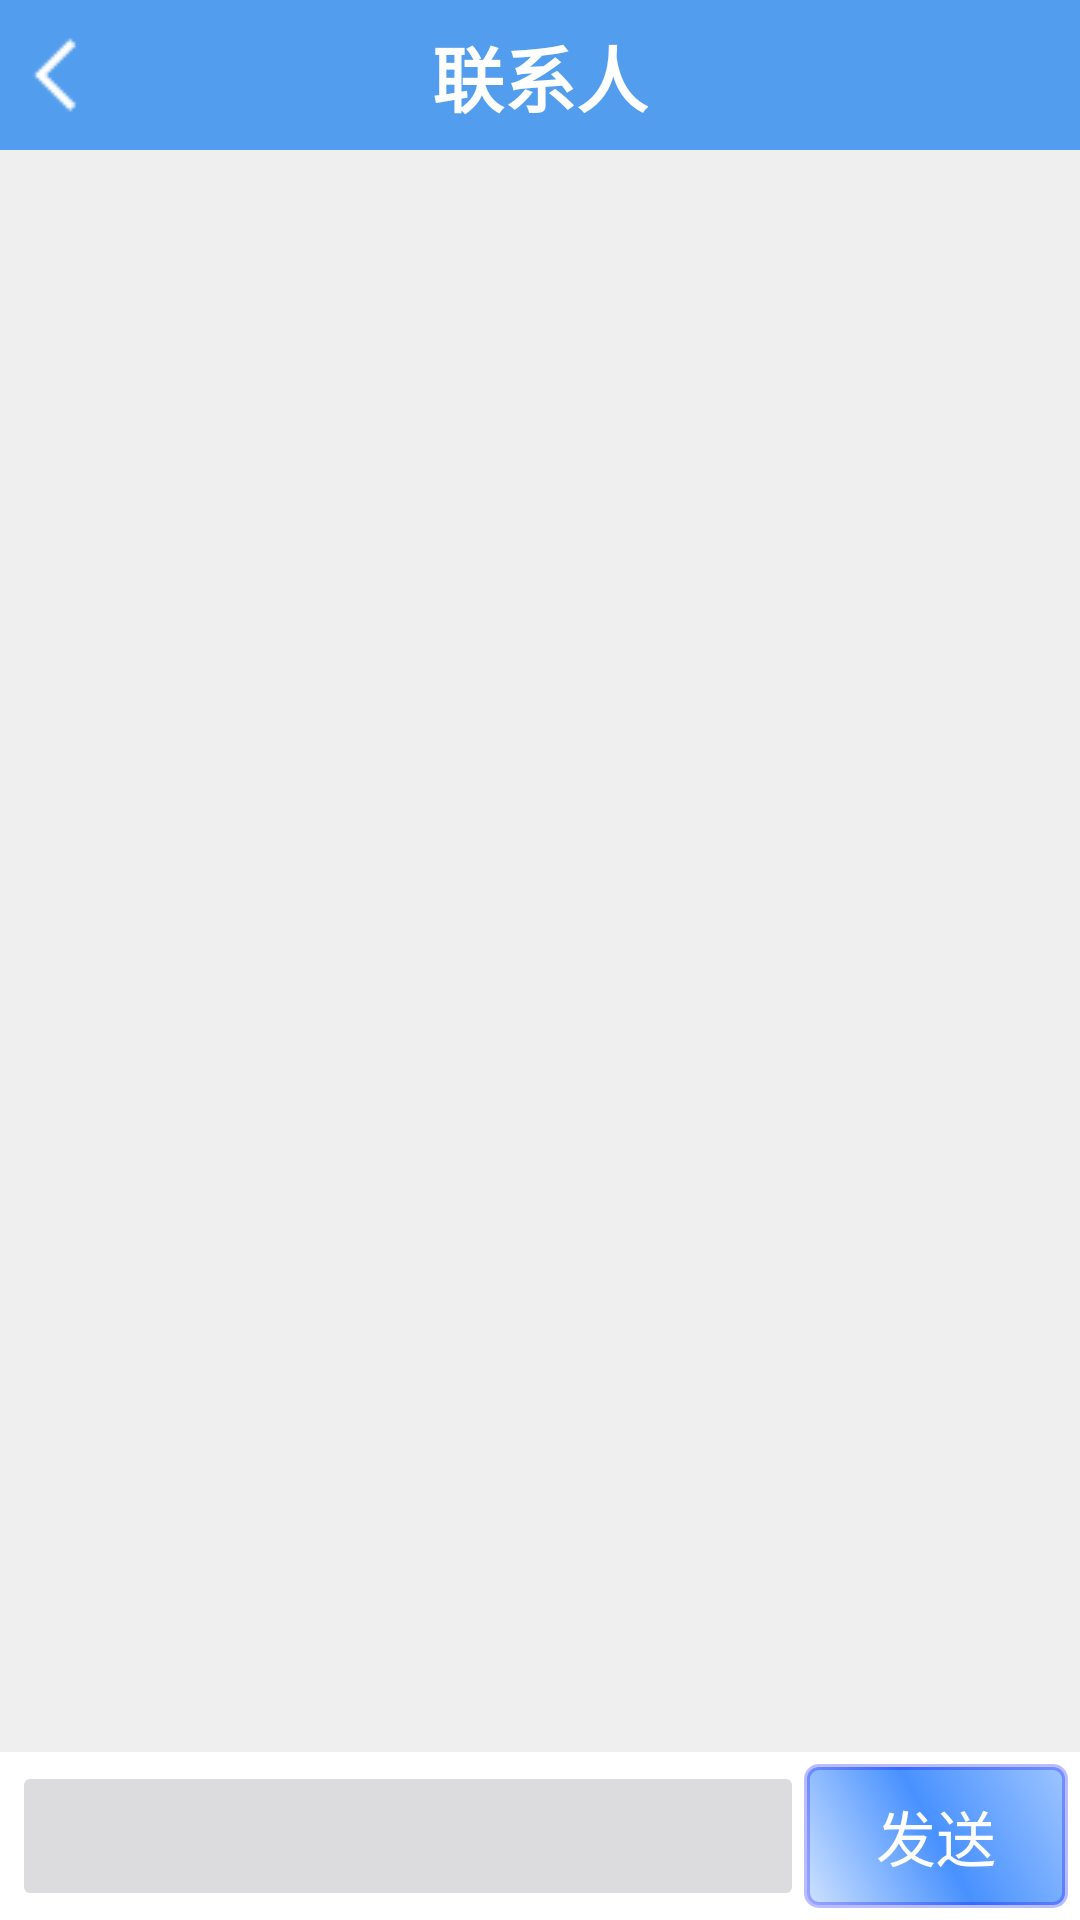

Android layout source for this screen:
<!-- AndroidManifest.xml: application theme Theme.ChiYan -->
<!-- res/layout/activity_chat.xml -->
<?xml version="1.0" encoding="utf-8"?>
<androidx.constraintlayout.widget.ConstraintLayout
        xmlns:android="http://schemas.android.com/apk/res/android"
        xmlns:app="http://schemas.android.com/apk/res-auto"
        xmlns:tools="http://schemas.android.com/tools"
        android:layout_width="match_parent"
        android:layout_height="match_parent"
        android:background="#EFEFEF"
        tools:context=".activity.ChatActivity">

    <androidx.constraintlayout.widget.ConstraintLayout
            android:id="@+id/linearLayout_title"
            android:layout_width="match_parent"
            android:layout_height="50dp"
            android:background="#529DED"
            app:layout_constraintTop_toTopOf="parent"
            android:orientation="horizontal">

        <TextView
                android:id="@+id/text_contact_people"
                android:layout_width="wrap_content"
                android:layout_height="wrap_content"
                android:text="@string/contact_person"
                android:textColor="@color/white"
                android:textSize="24sp"
                android:textStyle="bold"
                app:layout_constraintBottom_toBottomOf="parent"
                app:layout_constraintEnd_toEndOf="parent"
                app:layout_constraintStart_toStartOf="parent"
                app:layout_constraintTop_toTopOf="parent"/>

        <Button
                android:layout_width="wrap_content"
                android:layout_height="wrap_content"
                android:layout_marginStart="4dp"
                android:background="@android:color/transparent"
                android:drawableStart="@drawable/icons8_back_30"
                app:layout_constraintBottom_toBottomOf="parent"
                app:layout_constraintStart_toStartOf="parent"
                app:layout_constraintTop_toTopOf="parent"
                android:onClick="onBack"
        />
    </androidx.constraintlayout.widget.ConstraintLayout>


    <androidx.recyclerview.widget.RecyclerView
            android:id="@+id/recyclerView_messages"
            android:layout_width="match_parent"
            android:layout_height="0dp"
            app:layout_constraintTop_toBottomOf="@+id/linearLayout_title"
            app:layout_constraintBottom_toTopOf="@+id/linearLayout"
    />

    <LinearLayout
            android:id="@+id/linearLayout"
            android:layout_width="match_parent"
            android:layout_height="wrap_content"
            android:background="@color/white"
            android:gravity="center"
            android:orientation="horizontal"
            android:padding="4dp"
            app:layout_constraintBottom_toBottomOf="parent">

        <EditText
                android:id="@+id/edit_message"
                android:layout_width="0dp"
                android:layout_height="38dp"
                android:layout_marginHorizontal="4dp"
                android:layout_weight="1"
                android:textColor="@color/black"
                android:paddingHorizontal="5dp"
                android:inputType="textMultiLine"
                android:background="@drawable/edit_text_bg"
                android:shadowColor="@color/black"/>
        <Button
                android:id="@+id/button_send_message"
                android:layout_width="wrap_content"
                android:layout_height="wrap_content"
                android:layout_gravity="center"
                android:background="@drawable/custom_btn"
                android:text="@string/send"
                android:textColor="@color/white"
                android:textSize="20sp"
                android:onClick="onSendMessage"
        />
    </LinearLayout>

</androidx.constraintlayout.widget.ConstraintLayout>
<!-- resources referenced by this layout -->
<resources>
  <!-- drawable custom_btn (drawable) -->
  <?xml version="1.0" encoding="utf-8"?>
  <selector xmlns:android="http://schemas.android.com/apk/res/android">
      <item android:state_pressed="true">
          <shape android:shape="rectangle">
              <stroke android:width="2dp" android:color="#440000FF" />
              <corners android:radius="4dp" />
              <gradient android:angle="45" android:centerColor="#0C0FB7" android:endColor="#880C0FB7" android:startColor="#440C0FB7" />
          </shape>
      </item>
      <item >
          <shape>
              <corners android:radius="4dp" />
              <stroke android:width="2dp" android:color="#440000FF" />
              <gradient android:angle="45" android:centerColor="#4891FF" android:endColor="#884891FF" android:startColor="#444891FF" />
          </shape>
      </item>
  </selector>
  <!-- drawable edit_text_bg (drawable) -->
  <?xml version="1.0" encoding="utf-8"?>
  <shape xmlns:android="http://schemas.android.com/apk/res/android"
         android:shape="rectangle">
      <solid android:color="#DCDCDF" />
      <corners android:radius="2dp" />
  </shape>
  <!-- drawable icons8_back_30: png bitmap (drawable, 207 bytes) -->
  <string name="contact_person">联系人</string>
  <string name="send">发送</string>
  <style name="Theme.ChiYan" parent="Theme.AppCompat.DayNight">
          
          <item name="colorPrimary">@color/purple_500</item>
          <item name="colorPrimaryVariant">@color/purple_700</item>
          <item name="colorOnPrimary">@color/white</item>
          
          <item name="colorSecondary">@color/teal_200</item>
          <item name="colorSecondaryVariant">@color/teal_700</item>
          <item name="colorOnSecondary">@color/black</item>
          
          <item name="android:statusBarColor">?attr/colorPrimaryVariant</item>
          
  
          <item name="windowNoTitle">true</item>
          <item name="windowActionBar">false</item>
  
  
      </style>
  <!-- not gathered from this repository: default colours our renderer supplied (Android Studio template values) -->
  <color name="purple_500">#FF6200EE</color>
  <color name="purple_700">#FF3700B3</color>
  <color name="teal_200">#FF03DAC5</color>
  <color name="teal_700">#FF018786</color>
  <color name="black">#FF000000</color>
  <color name="white">#FFFFFFFF</color>
</resources>
